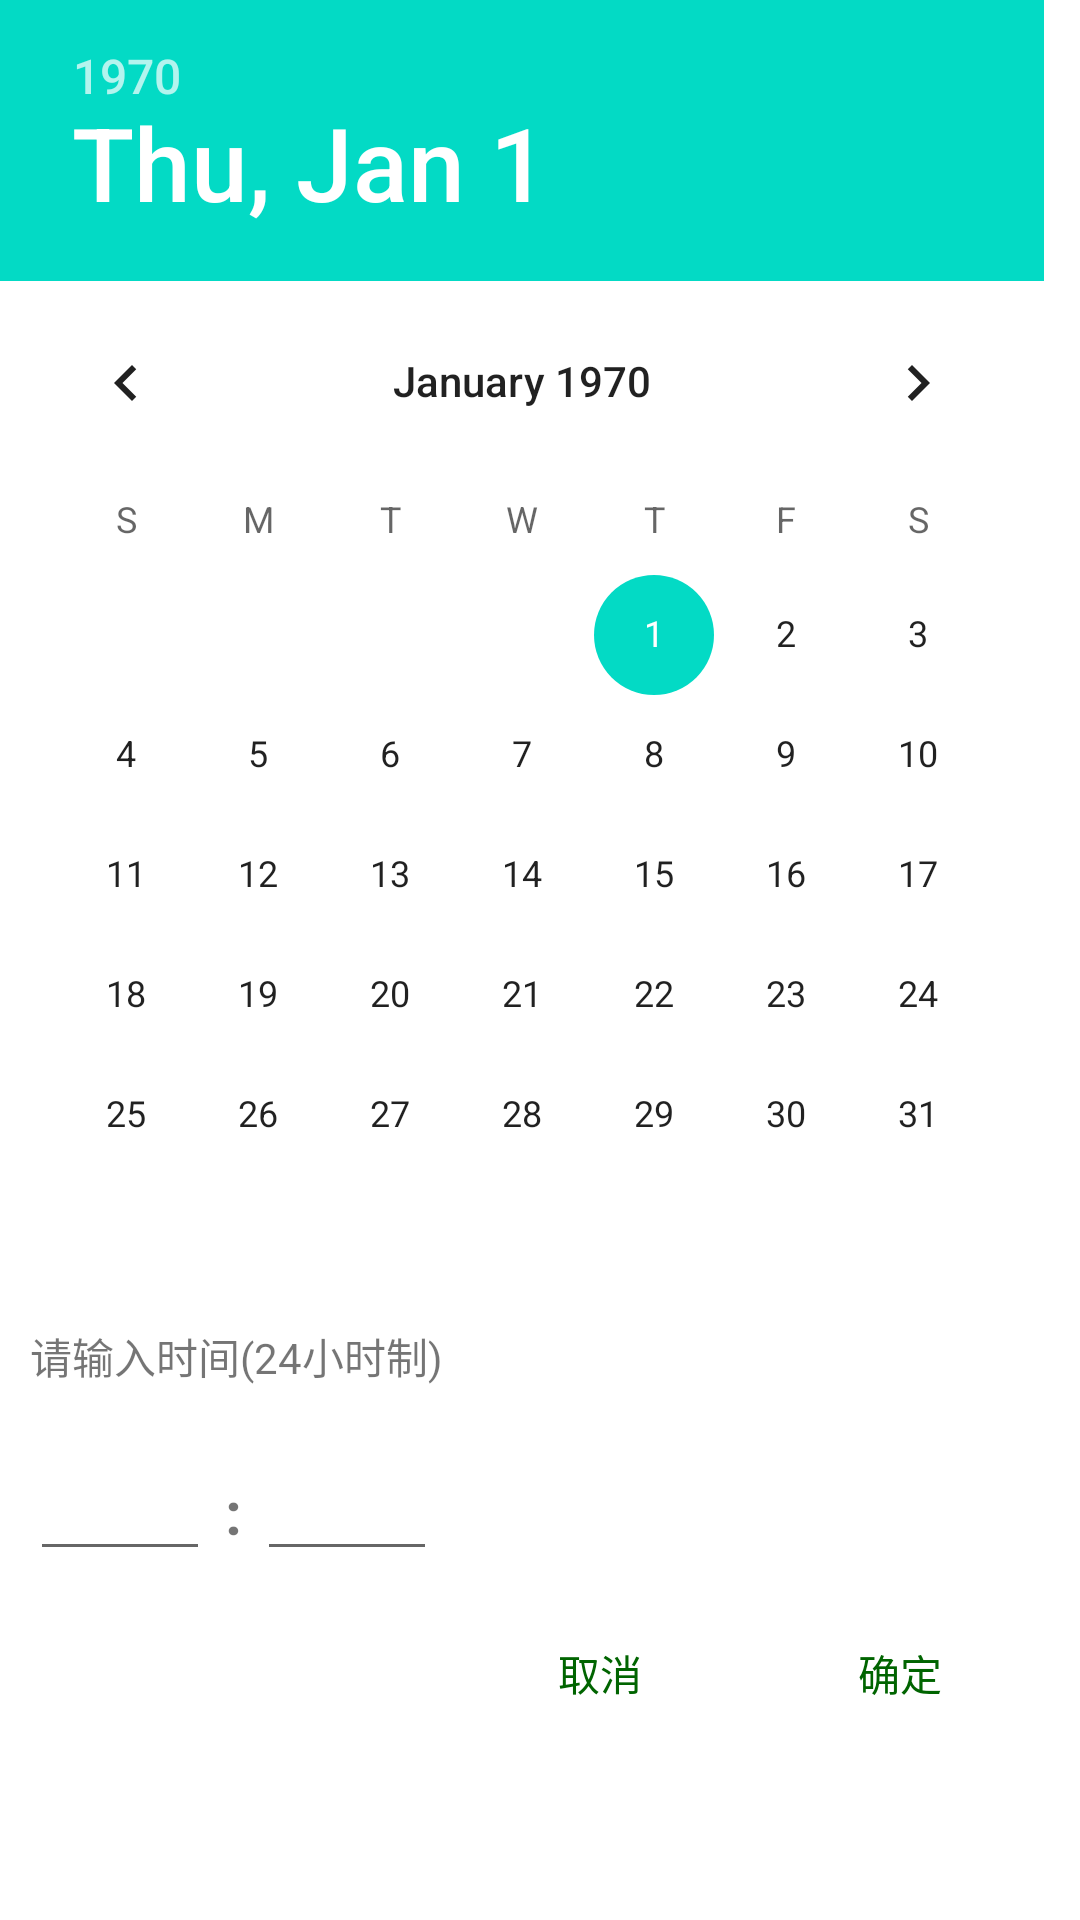

Reconstruct the res/layout file that produces this screen, plus the resources it refers to.
<!-- AndroidManifest.xml: application theme Theme.RecordJournal -->
<!-- res/layout/dialog_time.xml -->
<?xml version="1.0" encoding="utf-8"?>
<LinearLayout
    xmlns:android="http://schemas.android.com/apk/res/android"
    android:orientation="vertical"
    android:layout_width="match_parent"
    android:layout_height="match_parent">
    <DatePicker
        android:id="@+id/dialog_time_dp"
        android:layout_width="wrap_content"
        android:layout_height="wrap_content"/>
    <TextView
        android:layout_width="wrap_content"
        android:layout_height="wrap_content"
        android:text="@string/please_input_time"
        android:padding="10dp"/>
    <LinearLayout
        android:layout_width="wrap_content"
        android:layout_height="wrap_content"
        android:orientation="horizontal"
        android:padding="10dp">
        <EditText
            android:id="@+id/dialog_time_et_hour"
            android:layout_width="60dp"
            android:layout_height="wrap_content"
            android:inputType="number"
            android:maxLength="2"/>
        <TextView
            android:layout_width="wrap_content"
            android:layout_height="wrap_content"
            android:text=" : "
            android:textSize="20dp"
            android:textStyle="bold"/>
        <EditText
            android:id="@+id/dialog_time_et_minute"
            android:layout_width="60dp"
            android:layout_height="wrap_content"
            android:inputType="number"
            android:maxLength="2"/>
    </LinearLayout>
    <LinearLayout
        android:layout_width="wrap_content"
        android:layout_height="wrap_content"
        android:layout_gravity="right"
        android:orientation="horizontal">
        <Button
            android:id="@+id/dialog_time_btn_cancel"
            android:layout_width="80dp"
            android:layout_height="wrap_content"
            android:text="@string/cancel"
            android:textColor="@color/green_006400"
            android:background="@null"
            android:layout_marginRight="20dp"/>
        <Button
            android:id="@+id/dialog_time_btn_ensure"
            android:layout_width="80dp"
            android:layout_height="wrap_content"
            android:text="@string/ensure"
            android:textColor="@color/green_006400"
            android:background="@null"
            android:layout_marginRight="20dp"/>
    </LinearLayout>
</LinearLayout>
<!-- resources referenced by this layout -->
<resources>
  <color name="green_006400">#006400</color>
  <string name="cancel">取消</string>
  <string name="ensure">确定</string>
  <string name="please_input_time">请输入时间(24小时制)</string>
  <style name="Theme.RecordJournal" parent="Theme.MaterialComponents.DayNight.DarkActionBar">
          
          <item name="colorPrimary">@color/purple_500</item>
          <item name="colorPrimaryVariant">@color/purple_700</item>
          <item name="colorOnPrimary">@color/white</item>
          
          <item name="colorSecondary">@color/teal_200</item>
          <item name="colorSecondaryVariant">@color/teal_700</item>
          <item name="colorOnSecondary">@color/black</item>
          
          <item name="android:statusBarColor" tools:targetApi="l">?attr/colorPrimaryVariant</item>
          
      </style>
  <color name="purple_500">#FF6200EE</color>
  <color name="purple_700">#FF3700B3</color>
  <color name="white">#FFFFFFFF</color>
  <color name="teal_200">#FF03DAC5</color>
  <color name="teal_700">#FF018786</color>
  <color name="black">#FF000000</color>
</resources>
